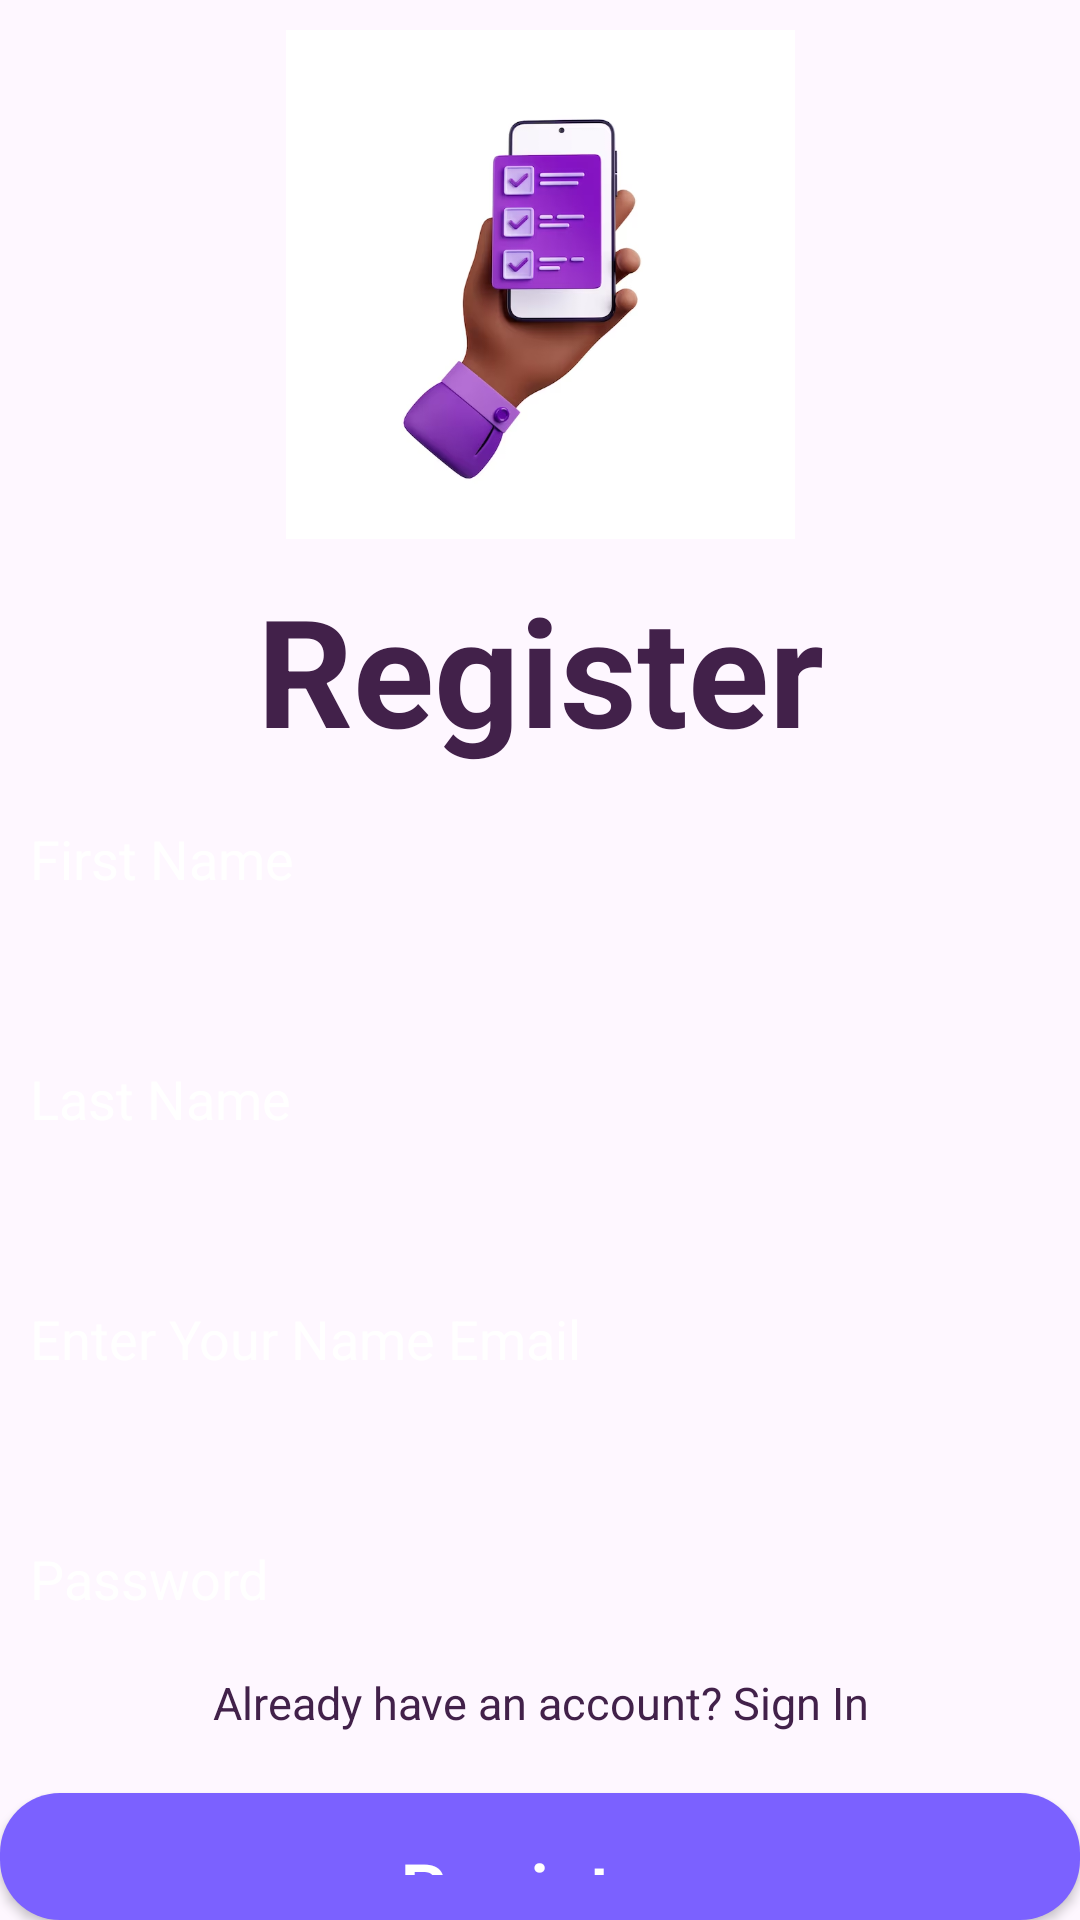

Write the Android layout XML for this screen, with the resource values it uses.
<!-- AndroidManifest.xml: application theme Theme.E_App -->
<!-- res/layout/activity_registrar.xml -->
<?xml version="1.0" encoding="utf-8"?>
<LinearLayout
    xmlns:android="http://schemas.android.com/apk/res/android"
    xmlns:tools="http://schemas.android.com/tools"
    xmlns:app="http://schemas.android.com/apk/res-auto"
    android:layout_width="match_parent"
    android:layout_height="match_parent"
    android:orientation="vertical"
    android:layout_marginRight="30dp"
    android:layout_marginLeft="30dp"
    android:weightSum="3"

    tools:context=".registrar">


    <ImageView
        android:layout_width="wrap_content"
        android:layout_height="200dp"
        android:src="@drawable/registers"
        android:layout_weight="1"
       android:padding="10dp"
        />
  <LinearLayout
      android:layout_width="match_parent"
      android:layout_height="wrap_content"
      android:orientation="vertical"
      android:layout_weight="2"
      >

      <TextView
          android:layout_width="match_parent"
          android:layout_height="wrap_content"
          android:textSize="50dp"
          android:gravity="center"
          android:text="Register"
          android:textStyle="bold"
          android:textColor="@color/black"
          />
      <EditText
          android:id="@+id/userName"
          android:layout_width="match_parent"
          android:layout_height="60dp"
          android:layout_centerInParent="true"
          android:background="@drawable/input_box"
          android:focusableInTouchMode="true"
          android:inputType="textEmailAddress"
          android:layout_marginBottom="20dp"
          android:padding="10dp"
          android:textColor="@color/white"
          android:textColorHint="@color/white"
          android:hint="First Name" />
      <EditText
          android:id="@+id/lastName"
          android:layout_width="match_parent"
          android:layout_height="60dp"
          android:layout_centerInParent="true"
          android:background="@drawable/input_box"
          android:focusableInTouchMode="true"
          android:inputType="textEmailAddress"
          android:layout_marginBottom="20dp"
          android:padding="10dp"
          android:textColor="@color/white"
          android:textColorHint="@color/white"
          android:hint="Last Name" />
      <EditText
          android:id="@+id/userName3"
          android:layout_width="match_parent"
          android:layout_height="60dp"
          android:layout_centerInParent="true"
          android:background="@drawable/input_box"
          android:focusableInTouchMode="true"
          android:inputType="textEmailAddress"
          android:layout_marginBottom="20dp"
          android:padding="10dp"
          android:textColor="@color/white"
          android:textColorHint="@color/white"
          android:hint="Enter Your Name Email" />
      <EditText
          android:id="@+id/pwd"
          android:layout_width="match_parent"
          android:textColorHint="@color/white"
          android:padding="10dp"
          android:textColor="@color/white"
          android:layout_height="60dp"
          android:background="@drawable/input_box"
          android:minWidth="200sp"
          android:layout_marginBottom="1dp"
          android:hint="Password"
          android:inputType="textPassword" />
      <TextView
          android:id="@+id/text_reg"
          android:layout_width="match_parent"
          android:layout_height="wrap_content"
          android:text="Already have an account? Sign In"
          android:textSize="15dp"
          android:gravity="center"
          android:layout_marginBottom="20dp"
          android:textColor="@color/black"
          />
      <Button
          android:id="@+id/get_start_btn"
          android:layout_width="fill_parent"
          android:layout_height="wrap_content"
          android:background="@drawable/rounded_rectangle"
          android:focusable="true"
          android:paddingStart="15dp"
          android:paddingTop="15dp"
          android:paddingEnd="15dp"
          android:paddingBottom="15dp"
          android:text="Register"
          android:textAllCaps="false"
          android:textColor="@color/white"
          android:textSize="25sp"
          app:layout_constraintBottom_toBottomOf="parent"
          app:layout_constraintEnd_toEndOf="parent"
          app:layout_constraintStart_toStartOf="parent" />

  </LinearLayout>
  </LinearLayout>
<!-- resources referenced by this layout -->
<resources>
  <color name="black">#42214A</color>
  <color name="white">#FFFFFFFF</color>
  <!-- drawable registers: png bitmap (drawable, 131717 bytes) -->
  <!-- drawable rounded_rectangle (drawable) -->
  <?xml version="1.0" encoding="utf-8"?>
  <shape xmlns:android="http://schemas.android.com/apk/res/android">
  <solid android:color="#7B61FF"/>
      <corners
          android:bottomRightRadius="20dp"
          android:bottomLeftRadius="20dp"
          android:topLeftRadius="20dp"
          android:topRightRadius="20dp"/>
  </shape>
  <style name="Theme.E_App" parent="Base.Theme.E_App" />
  <style name="Base.Theme.E_App" parent="Theme.Material3.DayNight.NoActionBar">
          
          
      </style>
</resources>
